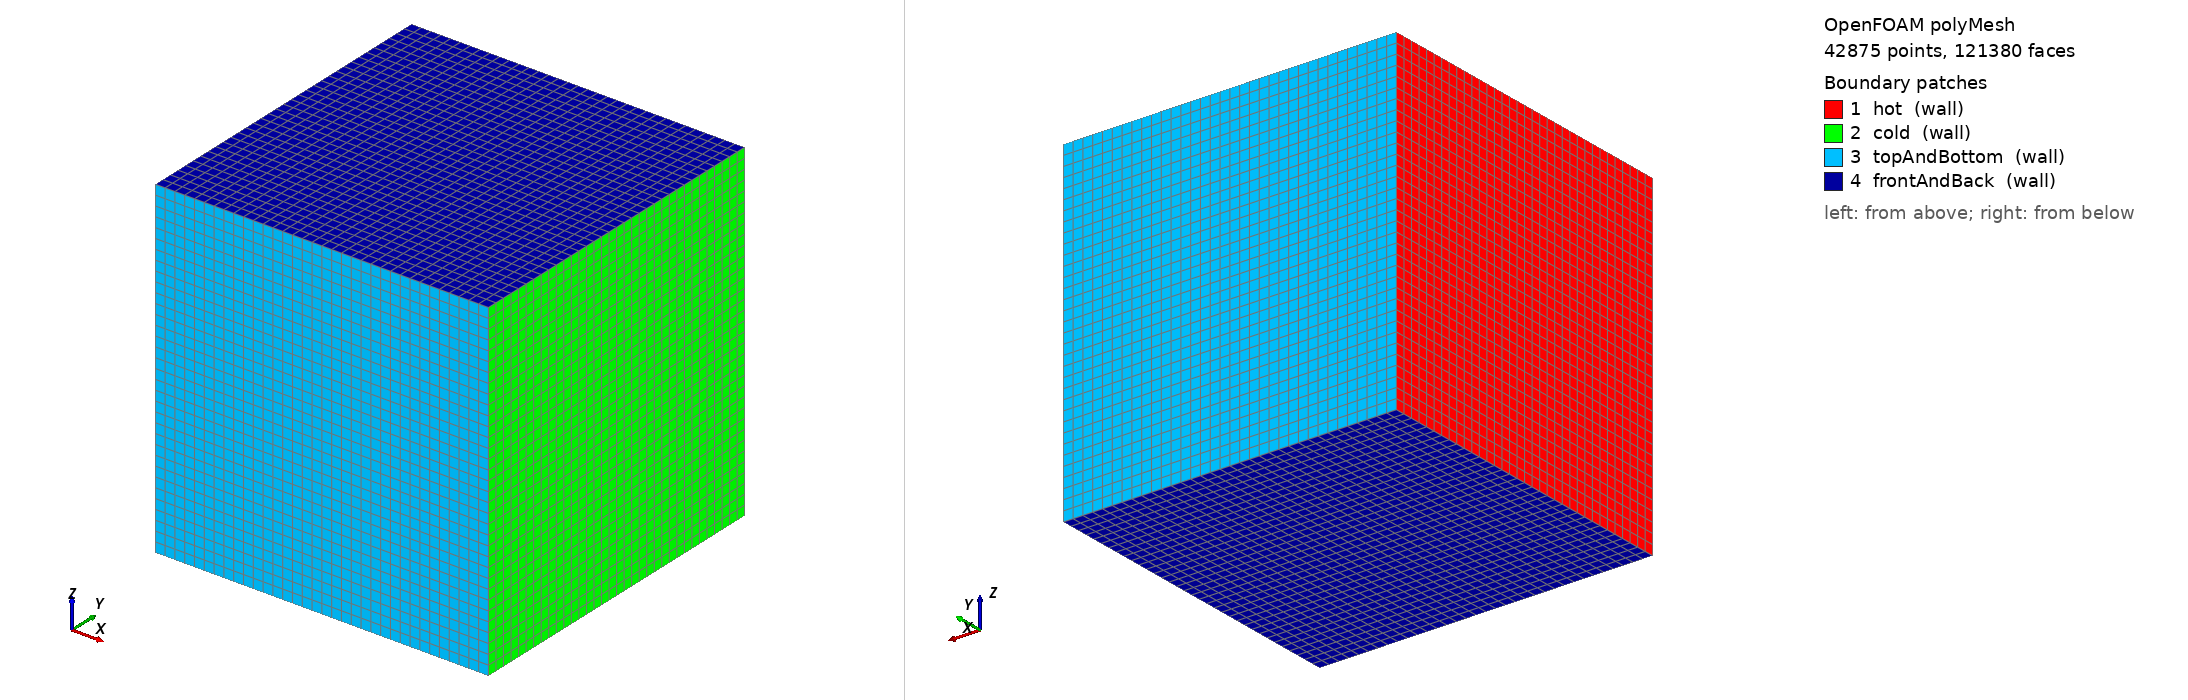

OpenFOAM case: the committed polyMesh, 42875 points, 121380 faces. Boundary patches (legend numbers): 1 hot (wall), 2 cold (wall), 3 topAndBottom (wall), 4 frontAndBack (wall). Left view from above one corner, right view from below the opposite corner. Boundary conditions: 3 field file(s) under 0/; 4 of 4 drawn patches have an entry in a shipped field file.

=== constant/polyMesh/boundary ===
/*--------------------------------*- C++ -*----------------------------------*\
  =========                 |
  \\      /  F ield         | OpenFOAM: The Open Source CFD Toolbox
   \\    /   O peration     | Website:  https://openfoam.org
    \\  /    A nd           | Version:  13
     \\/     M anipulation  |
\*---------------------------------------------------------------------------*/
FoamFile
{
    format      ascii;
    class       polyBoundaryMesh;
    location    "constant/polyMesh";
    object      boundary;
}
// * * * * * * * * * * * * * * * * * * * * * * * * * * * * * * * * * * * * * //

4
(
    hot
    {
        type            wall;
        inGroups        List<word> 1(wall);
        nFaces          1156;
        startFace       114444;
    }
    cold
    {
        type            wall;
        inGroups        List<word> 1(wall);
        nFaces          1156;
        startFace       115600;
    }
    topAndBottom
    {
        type            wall;
        inGroups        List<word> 1(wall);
        nFaces          2312;
        startFace       116756;
    }
    frontAndBack
    {
        type            wall;
        inGroups        List<word> 1(wall);
        nFaces          2312;
        startFace       119068;
    }
)

// ************************************************************************* //


=== system/blockMeshDict ===
/*--------------------------------*- C++ -*----------------------------------*\
  =========                 |
  \\      /  F ield         | OpenFOAM: The Open Source CFD Toolbox
   \\    /   O peration     | Website:  https://openfoam.org
    \\  /    A nd           | Version:  9
     \\/     M anipulation  |
\*---------------------------------------------------------------------------*/
FoamFile
{
    format      ascii;
    class       dictionary;
    object      blockMeshDict;
}
// * * * * * * * * * * * * * * * * * * * * * * * * * * * * * * * * * * * * * //

convertToMeters 1;

vertices
(
    (0 0 0)
    (1 0 0)
    (1 1 0)
    (0 1 0)
    (0 0 1)
    (1 0 1)
    (1 1 1)
    (0 1 1)
);

blocks
(
    hex (0 1 2 3 4 5 6 7) (34 34 34) simpleGrading (1 1 1)
);


edges
(
);

boundary
(
    hot
    {
        type wall;
        faces
        (
            (0 4 7 3)
        );
    }
    cold
    {
        type wall;
        faces
        (
            (2 6 5 1)
        );
    }
    topAndBottom
    {
        type wall;
        faces
        (
            (1 5 4 0)
            (3 7 6 2)
        );
    }
    frontAndBack
    {
        type wall;
        faces
        (
            (0 3 2 1)
            (4 5 6 7)
        );
    }
);

mergePatchPairs
(
);

// ************************************************************************* //


=== system/controlDict ===
/*--------------------------------*- C++ -*----------------------------------*\
  =========                 |
  \\      /  F ield         | OpenFOAM: The Open Source CFD Toolbox
   \\    /   O peration     | Website:  https://openfoam.org
    \\  /    A nd           | Version:  13
     \\/     M anipulation  |
\*---------------------------------------------------------------------------*/
FoamFile
{
    format          ascii;
    class           dictionary;
    location        "system";
    object          controlDict;
}
// * * * * * * * * * * * * * * * * * * * * * * * * * * * * * * * * * * * * * //

application     buoyantFoam;

startFrom       latestTime;

startTime       109.66;

stopAt          endTime;

endTime         109.76;

deltaT          0.1;

writeControl    adjustableRunTime;

writeInterval   0.01;

purgeWrite      0;

writeFormat     ascii;

writePrecision  17;

writeCompression off;

timeFormat      general;

timePrecision   6;

runTimeModifiable true;

adjustTimeStep  yes;

maxCo           1;

maxAlphaCo      1;

maxDeltaT       0.01;


// ************************************************************************* //


=== 0/T ===
/*--------------------------------*- C++ -*----------------------------------*\
  =========                 |
  \\      /  F ield         | OpenFOAM: The Open Source CFD Toolbox
   \\    /   O peration     | Website:  https://openfoam.org
    \\  /    A nd           | Version:  9
     \\/     M anipulation  |
\*---------------------------------------------------------------------------*/
FoamFile
{
    format      ascii;
    class       volScalarField;
    location    "0";
    object      T;
}
// * * * * * * * * * * * * * * * * * * * * * * * * * * * * * * * * * * * * * //

dimensions      [0 0 0 1 0 0 0];

internalField   uniform 293;

boundaryField
{


    topAndBottom
    {
        type            zeroGradient;
    }

    frontAndBack
    {
        type            zeroGradient;
    }

    hot
    {
        type            fixedValue;
        value           uniform 307.75; // 34.6 degC
    }

    cold
    {
        type            fixedValue;
        value           uniform 288.15; // 15 degC
    }
}


// ************************************************************************* //


=== 0/p ===
/*--------------------------------*- C++ -*----------------------------------*\
  =========                 |
  \\      /  F ield         | OpenFOAM: The Open Source CFD Toolbox
   \\    /   O peration     | Website:  https://openfoam.org
    \\  /    A nd           | Version:  9
     \\/     M anipulation  |
\*---------------------------------------------------------------------------*/
FoamFile
{
    format      ascii;
    class       volScalarField;
    location    "0";
    object      p;
}
// * * * * * * * * * * * * * * * * * * * * * * * * * * * * * * * * * * * * * //

dimensions      [1 -1 -2 0 0 0 0];

internalField   uniform 1e5;

boundaryField
{
    topAndBottom
    {
        type            calculated;
        value           $internalField;
    }

    frontAndBack
    {
        type            calculated;
        value           $internalField;
    }

    hot
    {
        type            calculated;
        value           $internalField;
    }

    cold
    {
        type            calculated;
        value           $internalField;
    }
}


// ************************************************************************* //


Also in the case, not shown: 0/wallHeatFlux (46118 bytes, source omitted); constant/polyMesh/faces (numeric list); constant/polyMesh/neighbour (numeric list); constant/polyMesh/owner (numeric list); constant/polyMesh/points (numeric list).
